Image classification data set "annotations_cls" (kailhashed/Violence_detection on GitHub). Class labels (2): violent, non-violent.

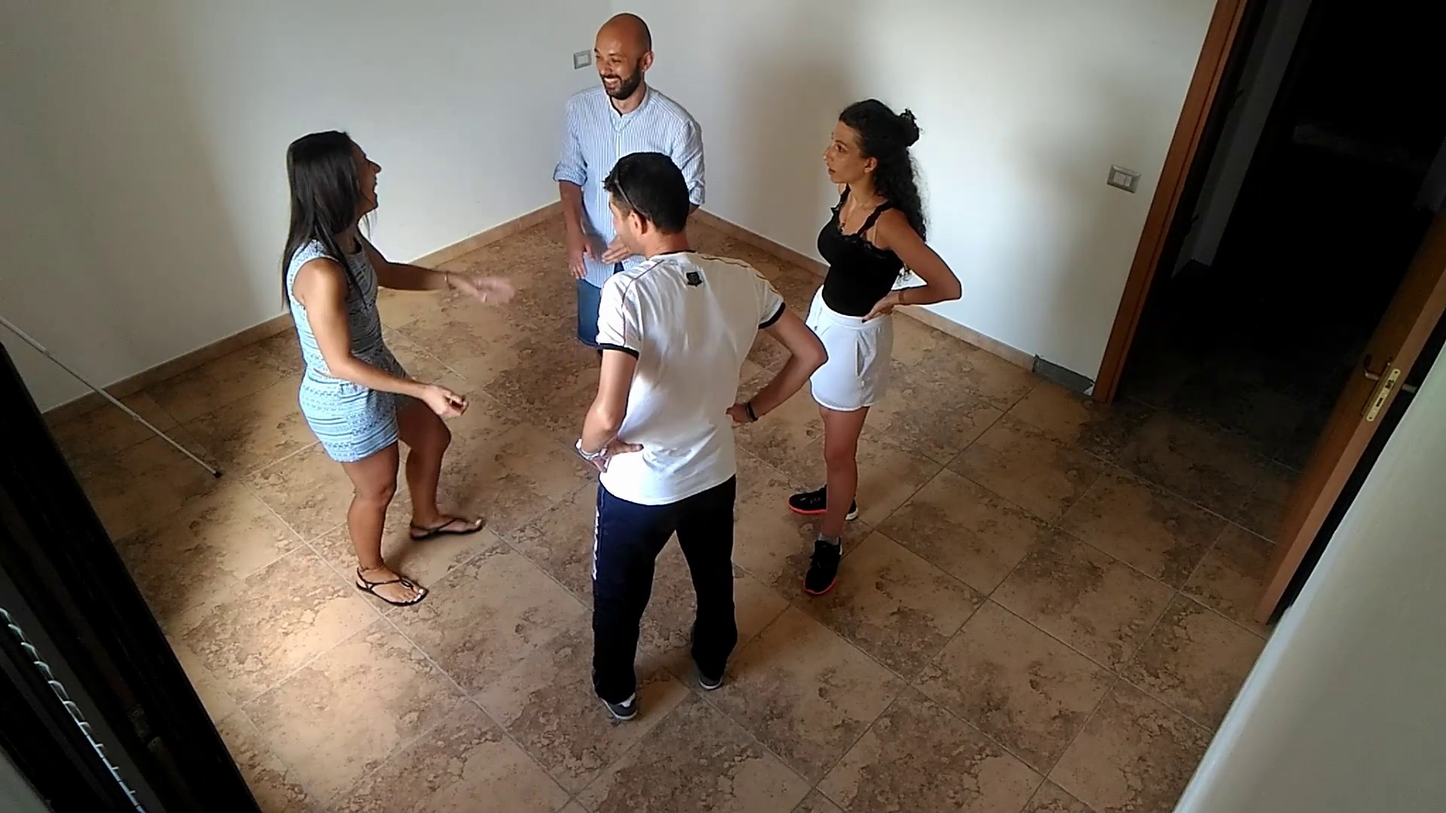
Label: non-violent

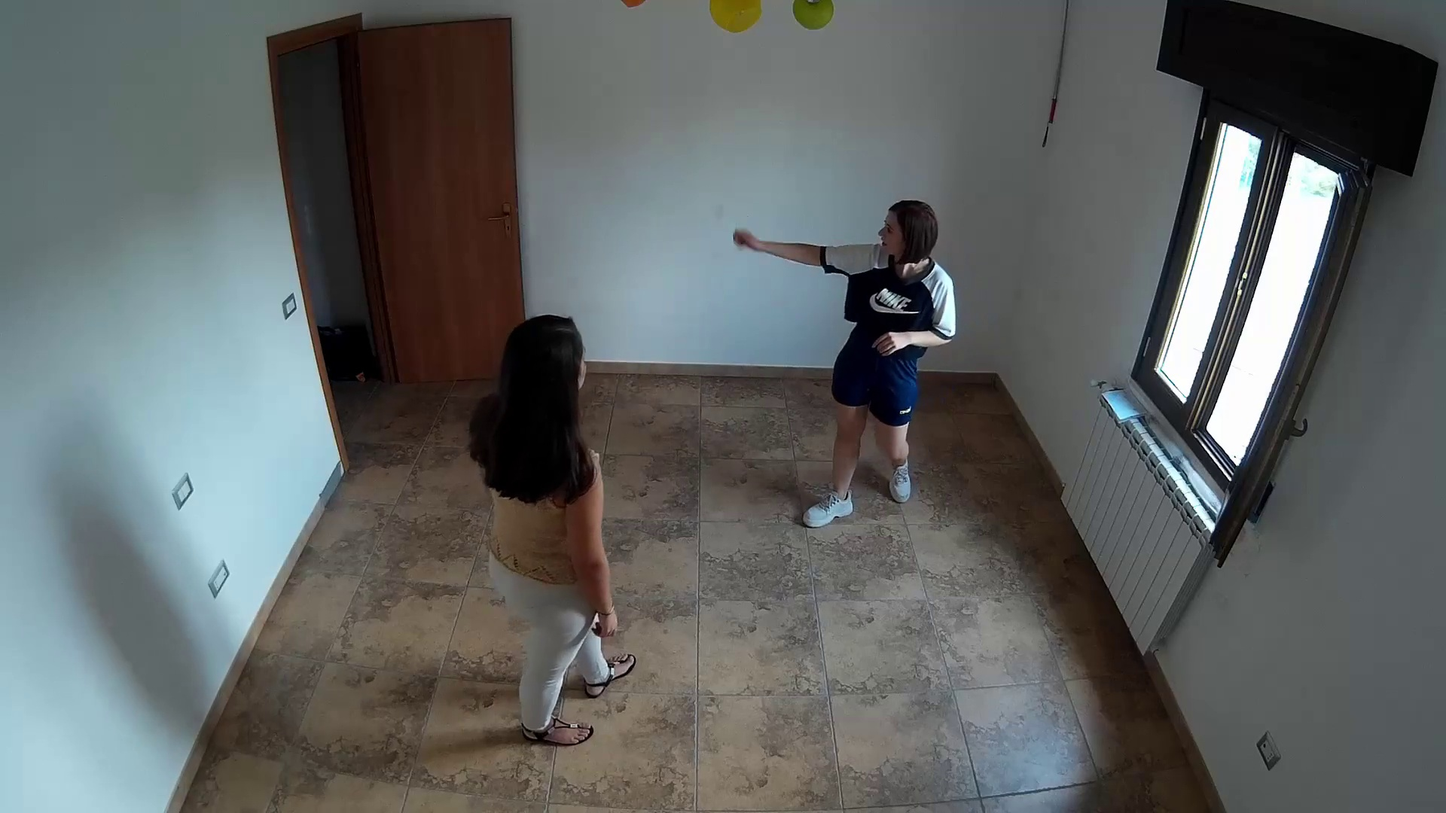
Label: non-violent

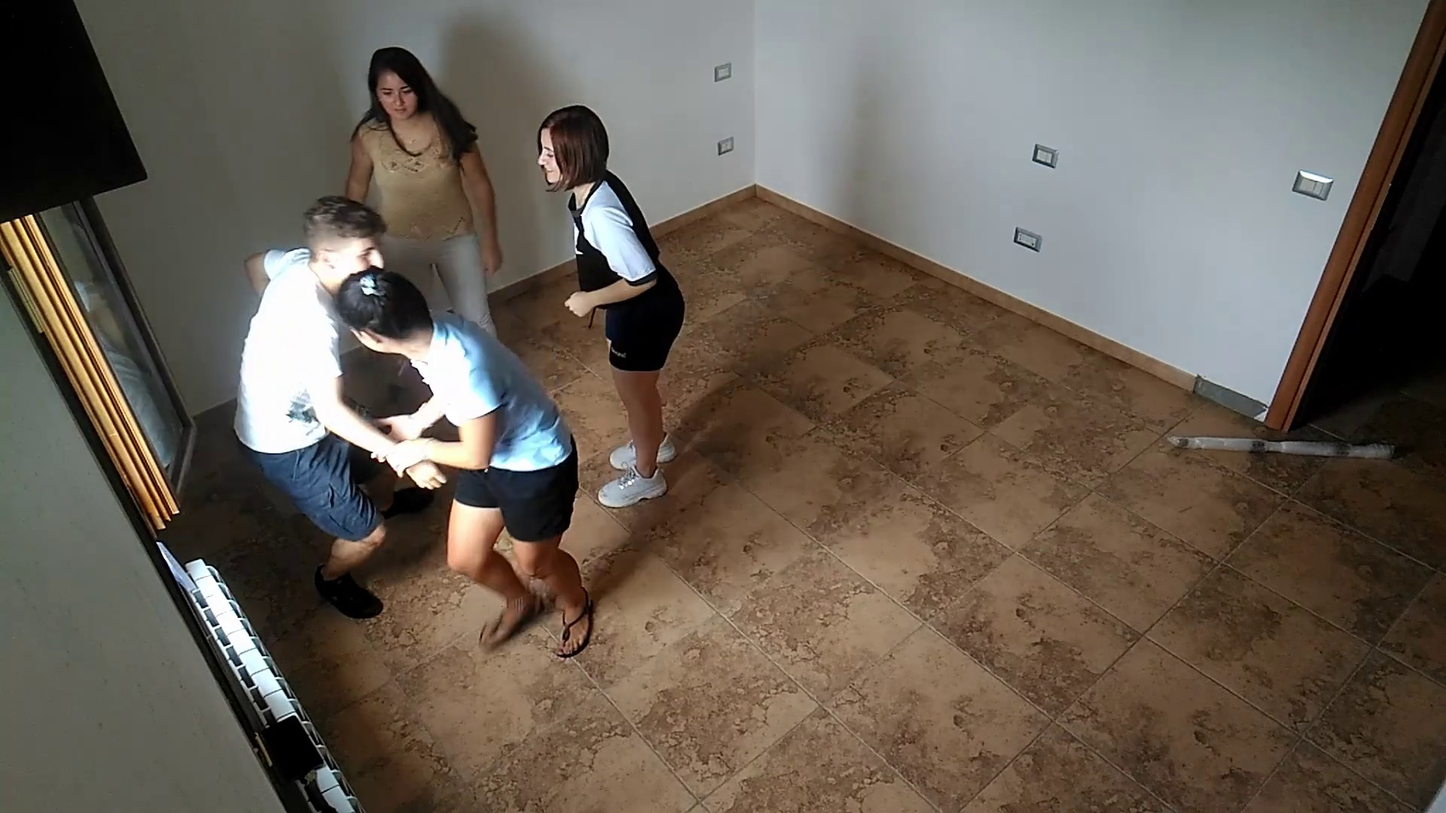
Label: violent

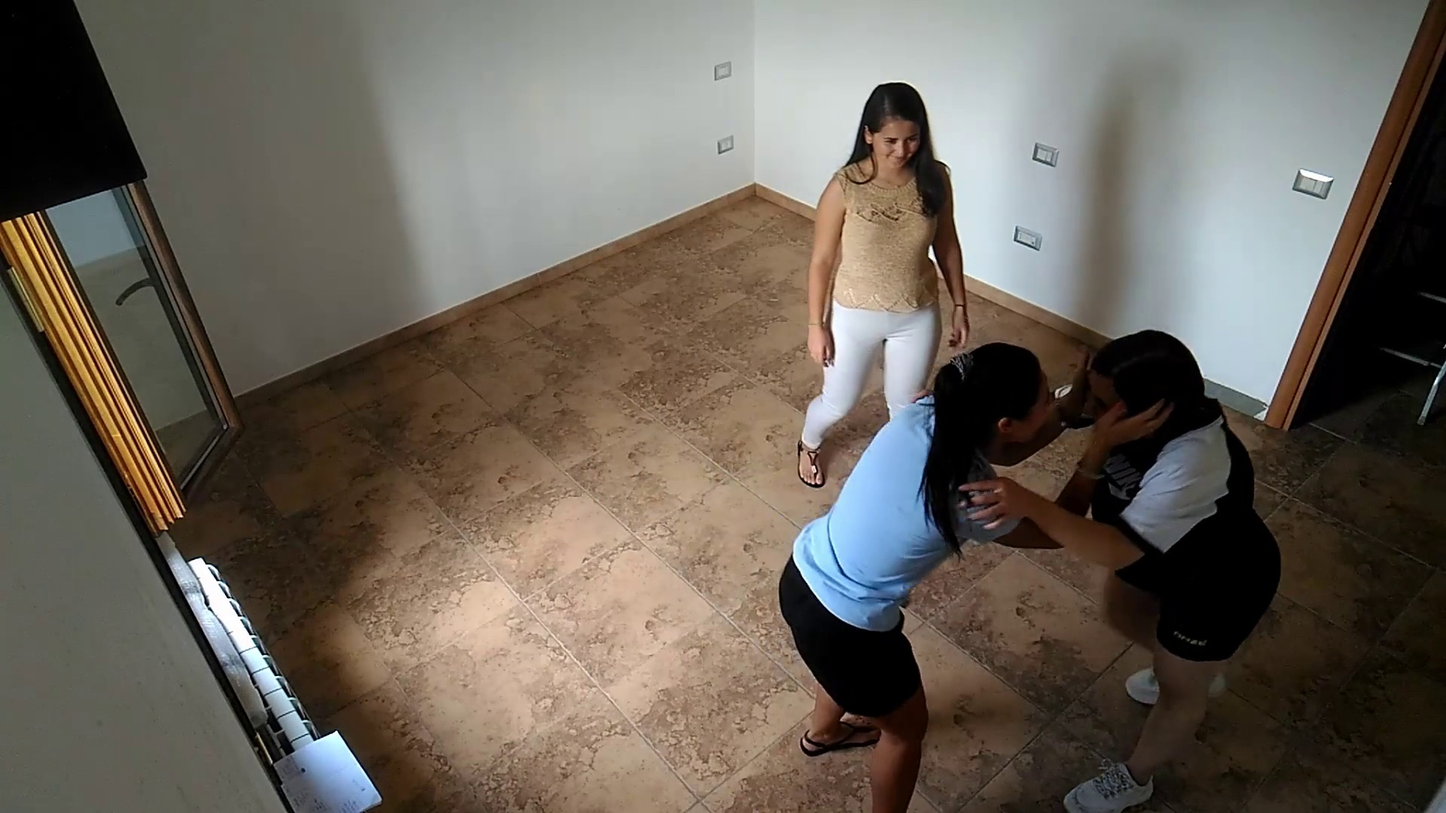
Label: non-violent

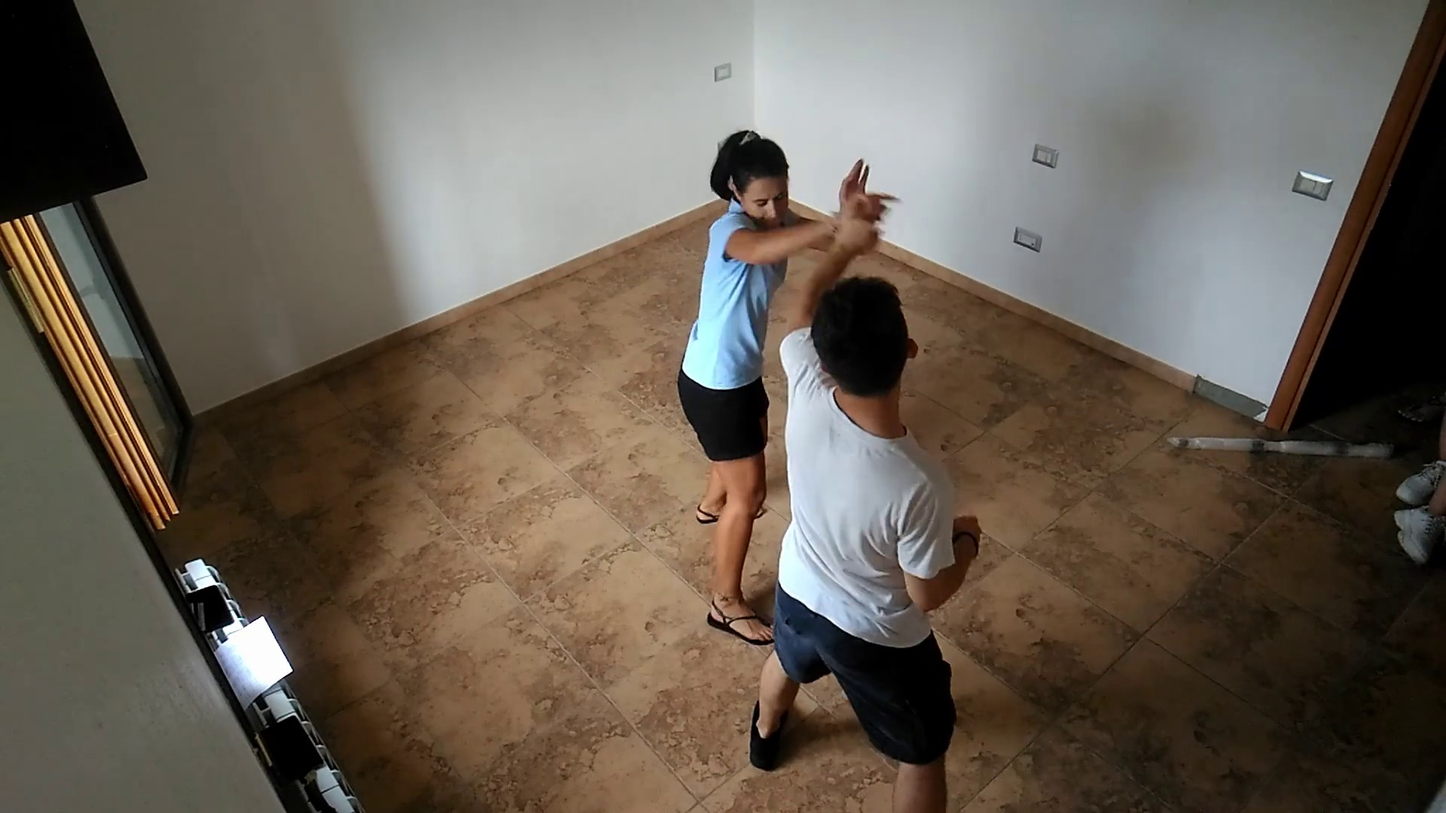
Label: violent

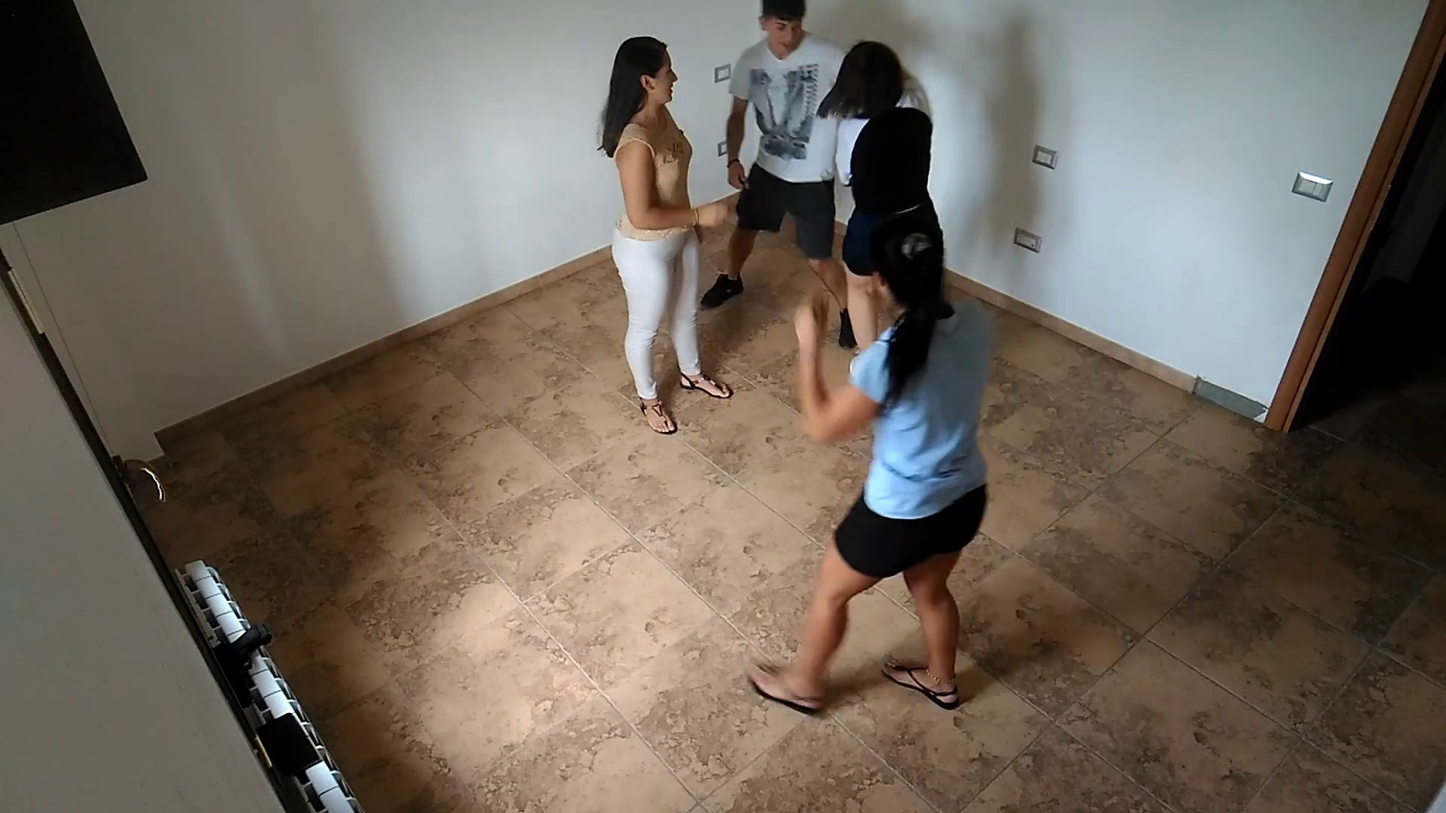
Label: violent
